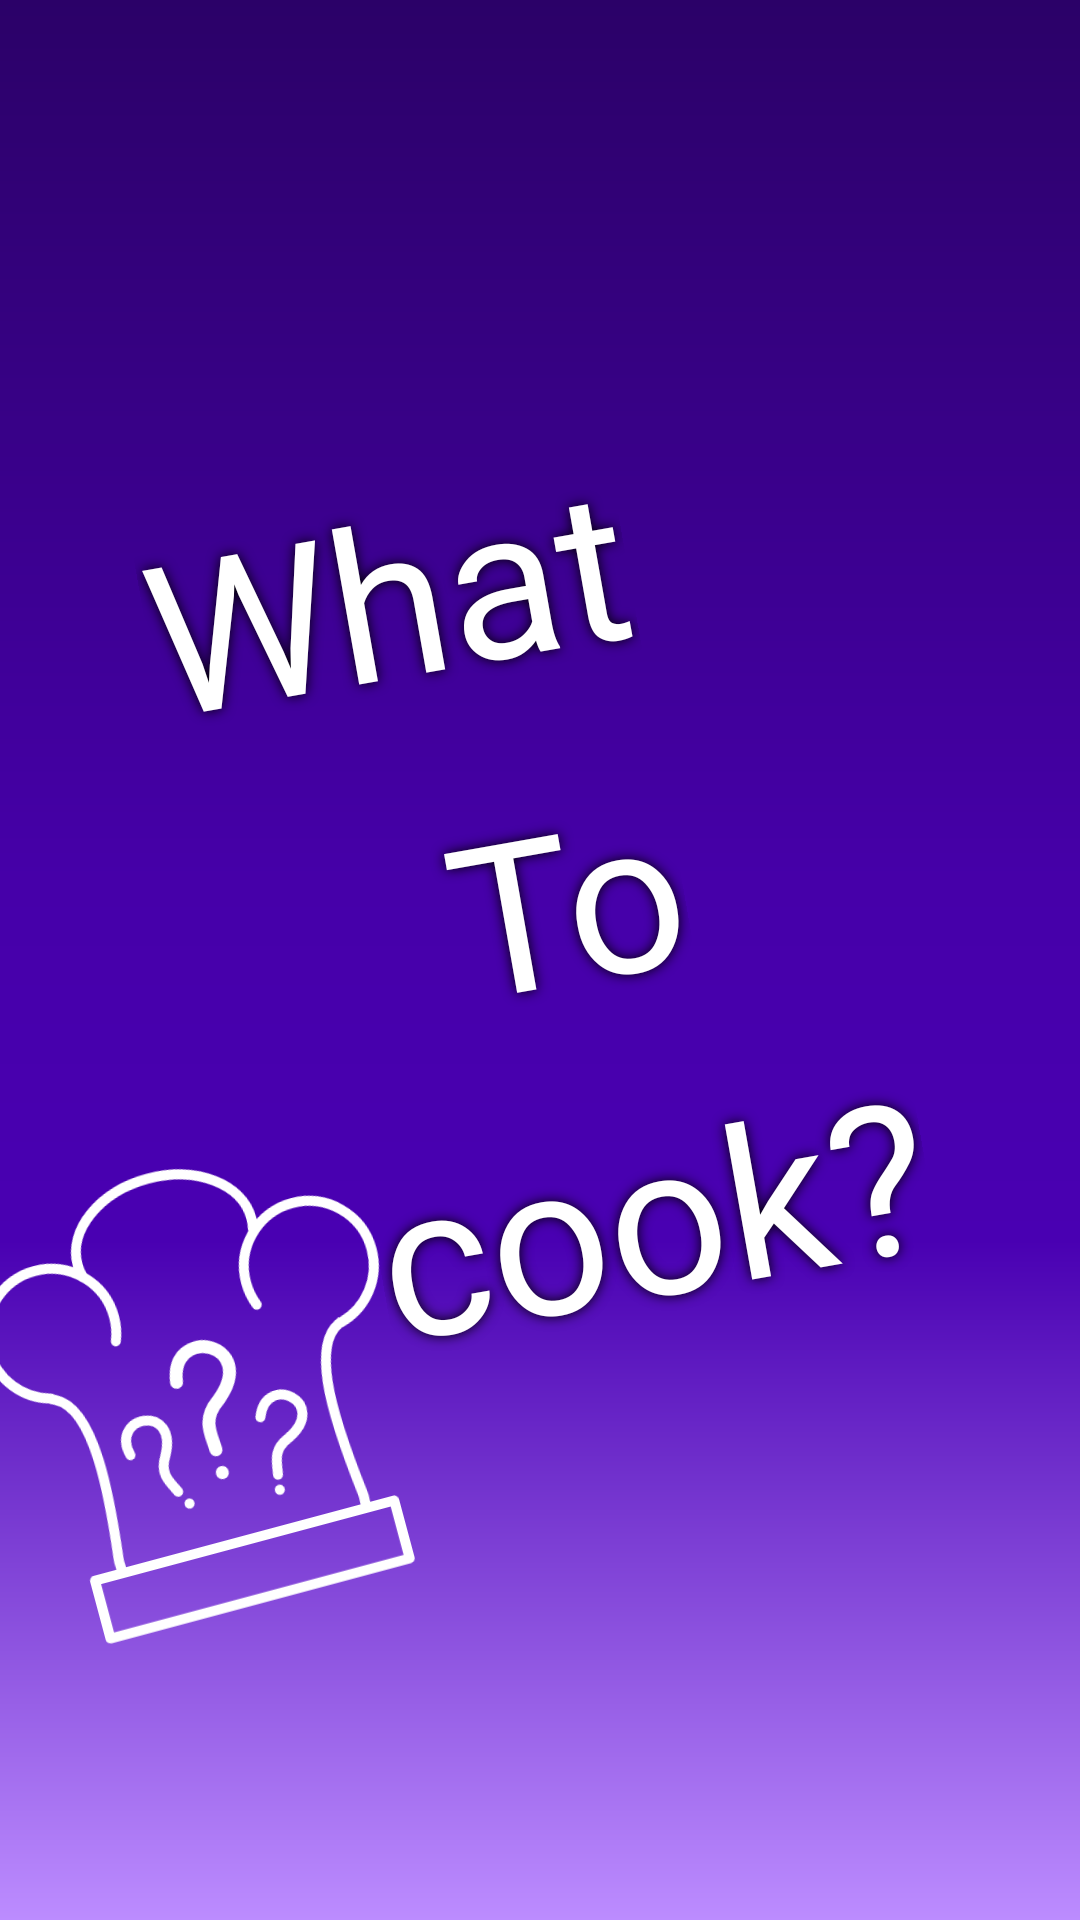

This screen was rendered from an Android layout file. Write that file and the resources it references.
<!-- AndroidManifest.xml: application theme Theme.MobAppProject -->
<!-- res/layout/activity_splashscreen.xml -->
<?xml version="1.0" encoding="utf-8"?>
<androidx.constraintlayout.widget.ConstraintLayout xmlns:android="http://schemas.android.com/apk/res/android"
    xmlns:app="http://schemas.android.com/apk/res-auto"
    xmlns:tools="http://schemas.android.com/tools"
    android:layout_width="match_parent"
    android:layout_height="match_parent"
    tools:context=".activities.Splashscreen"
    android:background="@drawable/splashscreen_background">


    <TextView
        android:id="@+id/textView"
        android:layout_width="wrap_content"
        android:layout_height="wrap_content"
        android:layout_marginStart="48dp"
        android:layout_marginLeft="48dp"
        android:layout_marginTop="152dp"
        android:fontFamily="@font/acme"
        android:rotation="-10"
        android:shadowColor="@color/black"
        android:shadowRadius="10"
        android:text="What"
        android:textColor="@color/white"
        android:textSize="70sp"
        app:layout_constraintStart_toStartOf="parent"
        app:layout_constraintTop_toTopOf="parent" />

    <ImageView
        android:id="@+id/imageView4"
        android:layout_width="152dp"
        android:layout_height="150dp"
        android:layout_marginStart="20dp"
        android:layout_marginLeft="20dp"
        android:layout_marginTop="40dp"
        android:layout_marginEnd="10dp"
        android:layout_marginRight="10dp"
        android:rotation="-15"
        app:layout_constraintEnd_toStartOf="@+id/textView3"
        app:layout_constraintStart_toStartOf="parent"
        app:layout_constraintTop_toBottomOf="@+id/textView2"
        app:srcCompat="@drawable/ic_logo_no_borders"
        tools:ignore="VectorDrawableCompat" />

    <TextView
        android:id="@+id/textView2"
        android:layout_width="wrap_content"
        android:layout_height="wrap_content"
        android:layout_marginTop="10dp"
        android:fontFamily="@font/acme"
        android:rotation="-10"
        android:shadowColor="@color/black"
        android:shadowRadius="10"
        android:text=" To"
        android:textColor="@color/white"
        android:textSize="70sp"
        app:layout_constraintEnd_toEndOf="parent"
        app:layout_constraintStart_toStartOf="parent"
        app:layout_constraintTop_toBottomOf="@+id/textView" />

    <TextView
        android:id="@+id/textView3"
        android:layout_width="wrap_content"
        android:layout_height="wrap_content"
        android:layout_marginTop="10dp"
        android:layout_marginEnd="50dp"
        android:layout_marginRight="50dp"
        android:fontFamily="@font/acme"
        android:rotation="-10"
        android:shadowColor="@color/black"
        android:shadowRadius="10"
        android:text="cook?"
        android:textColor="@color/white"
        android:textSize="70sp"
        app:layout_constraintEnd_toEndOf="parent"
        app:layout_constraintTop_toBottomOf="@+id/textView2" />
</androidx.constraintlayout.widget.ConstraintLayout>
<!-- resources referenced by this layout -->
<resources>
  <color name="black">#FF000000</color>
  <color name="white">#FFFFFFFF</color>
  <!-- drawable ic_logo_no_borders: vector/xml drawable (drawable, 3885 chars, omitted) -->
  <!-- drawable splashscreen_background (drawable) -->
  <vector xmlns:android="http://schemas.android.com/apk/res/android"
      xmlns:aapt="http://schemas.android.com/aapt"
      android:width="360dp"
      android:height="640dp"
      android:viewportWidth="360"
      android:viewportHeight="640">
    <group>
      <clip-path
          android:pathData="M0,0h360v640h-360z"/>
      <path
          android:pathData="M0,0h360v640h-360z">
        <aapt:attr name="android:fillColor">
          <gradient 
              android:startY="0"
              android:startX="180"
              android:endY="640"
              android:endX="180"
              android:type="linear">
            <item android:offset="0" android:color="#FFFFFFFF"/>
            <item android:offset="0" android:color="#FF2B0168"/>
            <item android:offset="0.462" android:color="#FF4600A9"/>
            <item android:offset="0.646" android:color="#FF4900B2"/>
            <item android:offset="1" android:color="#FFBC8CFF"/>
            <item android:offset="1" android:color="#FF310077"/>
          </gradient>
        </aapt:attr>
      </path>
    </group>
  </vector>
  <style name="Theme.MobAppProject" parent="Theme.MaterialComponents.DayNight.DarkActionBar">
          
          <item name="colorPrimary">@color/purple_500</item>
          <item name="colorPrimaryVariant">@color/purple_700</item>
          <item name="colorOnPrimary">@color/white</item>
          
          <item name="colorSecondary">@color/purple_500</item>
          <item name="colorSecondaryVariant">@color/teal_700</item>
          <item name="colorOnSecondary">@color/black</item>
          
          <item name="android:statusBarColor" tools:targetApi="l">?attr/colorPrimaryVariant</item>
          
          <item name="android:colorBackground">@color/light_grey</item>
      </style>
  <color name="purple_500">#FF6200EE</color>
  <color name="purple_700">#FF3700B3</color>
  <color name="teal_700">#FF018786</color>
  <color name="light_grey">#DDDCDC</color>
</resources>
